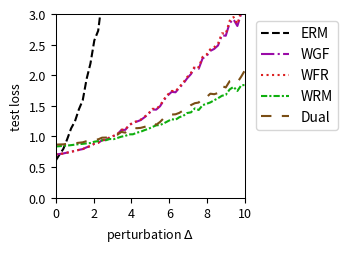

Generate this figure with matplotlib:
import numpy as np
import matplotlib.pyplot as plt
from scipy.optimize import minimize
from scipy.special import logsumexp

# --- Experiment Setup & Parameter Definitions ---
# Define the problem's dimensions
DIM_M = 10  # Number of rows for matrix A
DIM_N = 10  # Number of columns for matrix A (dimension of theta)

# Define the number of training/test samples
N_TRAIN_SAMPLES = 10
N_TEST_SAMPLES = 1000

# Define the perturbation range for distribution shift
DELTA_MIN = 0.0
DELTA_MAX = 10.0
DELTA_STEPS = 50

# --- DRO Algorithm Hyperparameters ---
N_EPOCHS = 50 # Number of iterations for the outer optimization
LEARNING_RATE = 0.01 # Learning rate for the outer optimization of theta
LAMBDA_VAL = 0.5 # Regularization parameter lambda
EPSILON = 3 # Entropy regularization parameter epsilon
GRAD_CLIP_THRESHOLD = 100.0 # Gradient clipping threshold to prevent explosion

# WGF (Algorithm 3), WFR (Algorithm 4), WRM Specific Parameters
K_INNER_STEPS = 100  # Number of inner loop iterations K
INNER_STEP_SIZE = 0.01 # Inner loop step size eta
WFR_WEIGHT_STEP_SIZE = 0.16 # Step size for weight updates in WFR

# WGF, WFR, RGO Specific Parameters
M_PARTICLES = 8 # Number of particles (samples) used

# Dual Method Specific Parameters
SINKHORN_SAMPLE_LEVEL = 4 # Monte Carlo sampling level for the Dual method

# --- Generate a Fixed Problem Instance ---
np.random.seed(219)
A0 = np.random.randn(DIM_M, DIM_N)
A1 = np.random.randn(DIM_M, DIM_N)
b = np.random.randn(DIM_M)

# --- Data Generation Functions ---
def generate_training_data(n_samples):
    """Generates training data."""
    return np.random.uniform(-0.5, 0.5, n_samples)

def generate_test_data(n_samples, delta):
    """Generates test data with a distributional shift."""
    lower_bound = -0.5 * (1 + delta)
    upper_bound = 0.5 * (1 + delta)
    return np.random.uniform(lower_bound, upper_bound, n_samples)

# --- Core Function Definitions (Vectorized) ---
def loss_function(theta, z):
    """ Computes the loss f_theta(z) for a single sample or a batch of samples z. """
    z = np.atleast_1d(z)
    # A_z shape: (num_z, DIM_M, DIM_N)
    A_z = A0[np.newaxis, :, :] + z[:, np.newaxis, np.newaxis] * A1[np.newaxis, :, :]
    # residual shape: (num_z, DIM_M)
    residual = A_z @ theta - b[np.newaxis, :]
    # loss shape: (num_z,)
    loss = np.sum(residual**2, axis=1) / DIM_M
    return loss.squeeze()

def loss_grad_theta(theta, z):
    """ Computes the gradient of the loss function with respect to theta, nabla_theta f_theta(z), for one or a batch of z. """
    z = np.atleast_1d(z)
    # A_z shape: (num_z, DIM_M, DIM_N)
    A_z = A0[np.newaxis, :, :] + z[:, np.newaxis, np.newaxis] * A1[np.newaxis, :, :]
    # residual shape: (num_z, DIM_M)
    residual = A_z @ theta - b[np.newaxis, :]
    # grad shape: (num_z, DIM_N)
    grad = 2 * (A_z.transpose(0, 2, 1) @ residual[:, :, np.newaxis]).squeeze(axis=2)
    return grad.squeeze()

def loss_grad_z(theta, z):
    """ Computes the gradient of the loss function with respect to z, nabla_z f_theta(z), for one or a batch of z. """
    z = np.atleast_1d(z)
    # A_z shape: (num_z, DIM_M, DIM_N)
    A_z = A0[np.newaxis, :, :] + z[:, np.newaxis, np.newaxis] * A1[np.newaxis, :, :]
    # residual shape: (num_z, DIM_M)
    residual = A_z @ theta - b[np.newaxis, :]
    # grad_A_z is A1 @ theta, shape: (DIM_M,)
    grad_A_z = A1 @ theta
    # grad shape: (num_z,)
    grad = 2 * np.sum(residual * grad_A_z[np.newaxis, :], axis=1)
    return grad.squeeze()

# --- ERM (Empirical Risk Minimization) Implementation ---
def erm_objective_function(theta, xi_samples):
    """ Calculates the ERM objective function value (average loss). """
    return np.mean(loss_function(theta, xi_samples))

def solve_erm(xi_train_samples):
    """ Solves the ERM problem using an optimizer. """
    initial_theta = np.zeros(DIM_N)
    result = minimize(
        erm_objective_function, initial_theta, args=(xi_train_samples,), method='BFGS')
    if not result.success:
        print("Warning: ERM optimization may not have converged.")
    return result.x

# --- MMD-DRO (Maximum Mean Discrepancy DRO) Implementation ---
def imq_kernel_and_grad_numpy(x, y, c=1.0, beta=-0.5):
    """
    Computes the Inverse Multi-Quadric (IMQ) kernel and its gradient w.r.t. x.
    k(x, y) = (c + ||x - y||^2)^beta
    """
    diffs = x[:, np.newaxis, :] - y[np.newaxis, :, :]
    sq_dists = np.sum(diffs**2, axis=2)
    kernel_matrix = (c + sq_dists)**beta
    grad_multiplier = 2 * beta * (c + sq_dists)**(beta - 1)
    grad_k_x = diffs * grad_multiplier[:, :, np.newaxis]
    return kernel_matrix, grad_k_x

def solve_mmd_dro(xi_train_samples):
    """ Solves Sinkhorn DRO using an MMD gradient flow sampler. """
    theta = np.zeros(DIM_N)
    num_train = len(xi_train_samples)

    for epoch in range(N_EPOCHS):
        particles = np.tile(xi_train_samples[:, np.newaxis], (1, M_PARTICLES))
        current_inner_steps = int(max(5, K_INNER_STEPS * (epoch + 1) / N_EPOCHS))
        
        for _ in range(current_inner_steps):
            particles_flat = particles.flatten()
            loss_grads = loss_grad_z(theta, particles_flat)

            particles_reshaped = particles_flat[:, np.newaxis]
            xi_train_reshaped = xi_train_samples[:, np.newaxis]

            _, grad_K_clone = imq_kernel_and_grad_numpy(particles_reshaped, particles_reshaped)
            mmd_term1 = np.mean(grad_K_clone, axis=1).squeeze()

            _, grad_K_orig = imq_kernel_and_grad_numpy(particles_reshaped, xi_train_reshaped)
            mmd_term2 = np.mean(grad_K_orig, axis=1).squeeze()

            velocity = loss_grads - LAMBDA_VAL * (mmd_term1 - mmd_term2)
            noise = np.random.randn(*particles_flat.shape) * 0.01
            
            particles_flat = particles_flat + INNER_STEP_SIZE * velocity + noise
            particles = particles_flat.reshape(num_train, M_PARTICLES)
        
        all_grads = loss_grad_theta(theta, particles.flatten())
        avg_particle_grads = all_grads.reshape(num_train, M_PARTICLES, -1).mean(axis=1)
        total_grad = avg_particle_grads.sum(axis=0)
            
        avg_grad = total_grad / num_train
        grad_norm = np.linalg.norm(avg_grad)
        if grad_norm > GRAD_CLIP_THRESHOLD:
            avg_grad = avg_grad * GRAD_CLIP_THRESHOLD / grad_norm
        theta -= LEARNING_RATE * avg_grad
        
    return theta


# --- RGO (Algorithm 2) Implementation (Vectorized) ---
# def solve_rgo(xi_train_samples):
#     """ Solves Sinkhorn DRO using the RGO algorithm. """
#     theta = np.zeros(DIM_N)
#     num_train = len(xi_train_samples)
    
#     def rgo_inner_objective(z, xi, current_theta):
#         l = loss_function(current_theta, z.flatten()).reshape(z.shape)
#         penalty = (z - xi)**2
#         return -l / (LAMBDA_VAL * EPSILON) + penalty / EPSILON

#     def rgo_inner_objective_grad_z(z, xi, current_theta):
#         grad_l_z = loss_grad_z(current_theta, z)
#         grad_penalty = 2 * (z - xi)
#         return -grad_l_z / (LAMBDA_VAL * EPSILON) + grad_penalty
    
#     for epoch in range(N_EPOCHS):
#         # Stage 1: Use gradient descent to find z* for all xi simultaneously
#         z_k = xi_train_samples.copy()
#         for _ in range(K_INNER_STEPS):
#             grad = rgo_inner_objective_grad_z(z_k, xi_train_samples, theta)
#             z_k -= INNER_STEP_SIZE * grad
#         z_star_batch = z_k

#         # Stage 2: Vectorized rejection sampling M_PARTICLES times for each xi
#         variance = (LAMBDA_VAL * EPSILON) / (2 * LAMBDA_VAL - RGO_SMOOTHNESS_L)
#         if variance <= 0: variance = 1e-6
#         std_dev = np.sqrt(variance)
        
#         z_star_expanded = z_star_batch[:, np.newaxis]
#         xi_expanded = xi_train_samples[:, np.newaxis]
        
#         final_accepted_samples = np.zeros((num_train, M_PARTICLES))
#         active_flags = np.ones((num_train, M_PARTICLES), dtype=bool)
        
#         for _ in range(100): # Max 100 attempts for vectorization
#             if not np.any(active_flags): break
            
#             proposals = np.random.normal(0, std_dev, size=(num_train, M_PARTICLES))
#             z_candidates = z_star_expanded + proposals
            
#             f_val_candidates = rgo_inner_objective(z_candidates, xi_expanded, theta)
#             f_val_star = rgo_inner_objective(z_star_expanded, xi_expanded, theta)
            
#             log_accept_prob = -f_val_candidates + f_val_star - (proposals**2 / (2*variance))
            
#             acceptance_mask = np.log(np.random.rand(num_train, M_PARTICLES)) < log_accept_prob
#             newly_accepted = acceptance_mask & active_flags
            
#             final_accepted_samples[newly_accepted] = z_candidates[newly_accepted]
#             active_flags[newly_accepted] = False

#         if np.any(active_flags):
#             final_accepted_samples[active_flags] = z_star_expanded[active_flags]

#         all_grads = loss_grad_theta(theta, final_accepted_samples.flatten())
#         avg_particle_grads = all_grads.reshape(num_train, M_PARTICLES, -1).mean(axis=1)
#         total_grad = avg_particle_grads.sum(axis=0)
        
#         avg_grad = total_grad / num_train
#         grad_norm = np.linalg.norm(avg_grad)
#         if grad_norm > GRAD_CLIP_THRESHOLD:
#             avg_grad = avg_grad * GRAD_CLIP_THRESHOLD / grad_norm
#         theta -= LEARNING_RATE * avg_grad
        
#     return theta

# --- Wasserstein Gradient Flow (WGF) Implementation (Vectorized) ---
def solve_wgf(xi_train_samples):
    """ Solves Sinkhorn DRO using Wasserstein Gradient Flow (WGF). """
    theta = np.zeros(DIM_N)
    num_train = len(xi_train_samples)
    
    def f_bar_grad_z(z, xi, current_theta):
        grad_f = loss_grad_z(current_theta, z)
        return grad_f - 2 * LAMBDA_VAL * (z - xi)

    for epoch in range(N_EPOCHS):
        particles = np.tile(xi_train_samples[:, np.newaxis], (1, M_PARTICLES))
        
        for _ in range(K_INNER_STEPS):
            particles_flat = particles.flatten()
            xi_expanded = np.repeat(xi_train_samples, M_PARTICLES)
            
            grad = f_bar_grad_z(particles_flat, xi_expanded, theta)
            noise = np.random.normal(0, 1, size=particles_flat.shape)
            
            updated_particles_flat = particles_flat + INNER_STEP_SIZE * grad + np.sqrt(2 * INNER_STEP_SIZE * LAMBDA_VAL * EPSILON) * noise
            particles = updated_particles_flat.reshape(num_train, M_PARTICLES)
            particles = np.clip(particles, -1, 1)
            
        all_grads = loss_grad_theta(theta, particles.flatten())
        avg_particle_grads = all_grads.reshape(num_train, M_PARTICLES, -1).mean(axis=1)
        total_grad = avg_particle_grads.sum(axis=0)
            
        avg_grad = total_grad / num_train
        grad_norm = np.linalg.norm(avg_grad)
        if grad_norm > GRAD_CLIP_THRESHOLD:
            avg_grad = avg_grad * GRAD_CLIP_THRESHOLD / grad_norm
        theta -= LEARNING_RATE * avg_grad
        
    return theta

# --- WFR Flow (Algorithm 4) Implementation (Vectorized) ---
def solve_wfr(xi_train_samples):
    """ Solves Sinkhorn DRO using WFR Flow. """
    theta = np.zeros(DIM_N)
    num_train = len(xi_train_samples)
    
    def f_bar_grad_z(z, xi, current_theta):
        grad_f = loss_grad_z(current_theta, z)
        return grad_f - 2 * LAMBDA_VAL * (z - xi)

    for epoch in range(N_EPOCHS):
        particles = np.tile(xi_train_samples[:, np.newaxis], (1, M_PARTICLES))
        weights = np.full((num_train, M_PARTICLES), 1.0 / M_PARTICLES)
        
        for _ in range(K_INNER_STEPS):
            particles_flat = particles.flatten()
            xi_expanded = np.repeat(xi_train_samples, M_PARTICLES)
            
            grad = f_bar_grad_z(particles_flat, xi_expanded, theta)
            noise = np.random.normal(0, 1, size=particles_flat.shape)
            updated_particles_flat = particles_flat + INNER_STEP_SIZE * grad + np.sqrt(2 * INNER_STEP_SIZE * LAMBDA_VAL * EPSILON) * noise
            particles = updated_particles_flat.reshape(num_train, M_PARTICLES)
            particles = np.clip(particles, -1, 1)
            
            f_bar_val = loss_function(theta, particles.flatten()).reshape(particles.shape) - LAMBDA_VAL * (particles - xi_train_samples[:, np.newaxis])**2
            weights = (weights**(1 - LAMBDA_VAL * EPSILON * WFR_WEIGHT_STEP_SIZE)) * np.exp(WFR_WEIGHT_STEP_SIZE * f_bar_val)
            
            sum_weights = np.sum(weights, axis=1, keepdims=True)
            weights /= (sum_weights + 1e-9)

            low_weight_threshold = 1e-3
            low_weight_mask = weights < low_weight_threshold
            rows_with_low_weights = np.any(low_weight_mask, axis=1)

            if np.any(rows_with_low_weights):
                max_weight_indices = np.argmax(weights, axis=1, keepdims=True)
                max_weight_vals = np.take_along_axis(weights, max_weight_indices, axis=1)
                highest_weight_point_data = np.take_along_axis(particles, max_weight_indices, axis=1)

                low_weights_sum = np.sum(weights * low_weight_mask, axis=1, keepdims=True)
                num_low_weights = np.sum(low_weight_mask, axis=1, keepdims=True)

                avg_weight = (max_weight_vals + low_weights_sum) / (num_low_weights + 1.0 + 1e-9)

                max_weight_mask = np.zeros_like(weights, dtype=bool)
                np.put_along_axis(max_weight_mask, max_weight_indices, True, axis=1)

                update_mask = (low_weight_mask | max_weight_mask) & rows_with_low_weights[:, np.newaxis]
                
                x_update_mask = low_weight_mask & rows_with_low_weights[:, np.newaxis]

                weights = np.where(update_mask, avg_weight, weights)

                particles = np.where(x_update_mask, highest_weight_point_data, particles)

                sum_weights = np.sum(weights, axis=1, keepdims=True)
                weights /= (sum_weights + 1e-9)
            
        all_grads = loss_grad_theta(theta, particles.flatten()).reshape(num_train, M_PARTICLES, -1)
        weighted_grads = np.sum(weights[:, :, np.newaxis] * all_grads, axis=1)
        total_grad = np.sum(weighted_grads, axis=0)
        
        avg_grad = total_grad / num_train
        grad_norm = np.linalg.norm(avg_grad)
        if grad_norm > GRAD_CLIP_THRESHOLD:
            avg_grad = avg_grad * GRAD_CLIP_THRESHOLD / grad_norm
        theta -= LEARNING_RATE * avg_grad
        
    return theta

# --- WRM (Wasserstein Robust Method) Implementation (Vectorized) ---
def solve_wrm(xi_train_samples):
    """ Solves using WRM (deterministic inner optimization). """
    theta = np.zeros(DIM_N)
    num_train = len(xi_train_samples)
    
    def f_bar_grad_z(z, xi, current_theta):
        grad_f = loss_grad_z(current_theta, z)
        return grad_f - 2 * LAMBDA_VAL * (z - xi)

    for epoch in range(N_EPOCHS):
        z_k = xi_train_samples.copy()
        for _ in range(K_INNER_STEPS):
            grad = f_bar_grad_z(z_k, xi_train_samples, theta)
            z_k += INNER_STEP_SIZE * grad
            z_k = np.clip(z_k, -1, 1)
            
        total_grad = loss_grad_theta(theta, z_k).sum(axis=0)
            
        avg_grad = total_grad / num_train
        grad_norm = np.linalg.norm(avg_grad)
        if grad_norm > GRAD_CLIP_THRESHOLD:
            avg_grad = avg_grad * GRAD_CLIP_THRESHOLD / grad_norm
        theta -= LEARNING_RATE * avg_grad
        
    return theta

# --- Dual Method Implementation (Vectorized) ---
def solve_dual(xi_train_samples):
    """ Solves Sinkhorn DRO using the dual method. """
    theta = np.zeros(DIM_N)
    num_train = len(xi_train_samples)
    
    levels = np.arange(SINKHORN_SAMPLE_LEVEL + 1)
    numerators = 2.0**(-levels)
    denominator = 2.0 - 2.0**(-SINKHORN_SAMPLE_LEVEL)
    probabilities = numerators / denominator
    
    for _ in range(N_EPOCHS):
        sampled_level = np.random.choice(levels, p=probabilities)
        m = 2**sampled_level
        
        noise = np.random.randn(num_train, m) * np.sqrt(EPSILON)
        z_samples = xi_train_samples[:, np.newaxis] + noise
        
        v = loss_function(theta, z_samples.flatten()).reshape(num_train, m) / (LAMBDA_VAL * EPSILON)
        
        v_max = np.max(v, axis=1, keepdims=True)
        weights = np.exp(v - v_max) 
        weights /= np.sum(weights, axis=1, keepdims=True)
        
        grads = loss_grad_theta(theta, z_samples.flatten()).reshape(num_train, m, -1)
        weighted_grads = np.sum(weights[:, :, np.newaxis] * grads, axis=1)
        total_grad = np.sum(weighted_grads, axis=0)

        avg_grad = total_grad / num_train
        grad_norm = np.linalg.norm(avg_grad)
        if grad_norm > GRAD_CLIP_THRESHOLD:
            avg_grad = avg_grad * GRAD_CLIP_THRESHOLD / grad_norm
        theta -= LEARNING_RATE * avg_grad
        
    return theta

# --- Experiment Execution and Evaluation ---
def run_experiment():
    """ Executes the complete experimental procedure. """
    xi_train = generate_training_data(N_TRAIN_SAMPLES)
    
    print("Solving ERM model...")
    theta_erm = solve_erm(xi_train)
    # print("Solving RGO model...")
    # theta_rgo = solve_rgo(xi_train)
    print("Solving WGF model...")
    np.random.seed(42)
    theta_wgf = solve_wgf(xi_train)
    print("Solving WFR model...")
    np.random.seed(42)
    theta_wfr = solve_wfr(xi_train)
    print("Solving WRM model...")
    theta_wrm = solve_wrm(xi_train)
    print("Solving Dual model...")
    np.random.seed(42)
    theta_dual = solve_dual(xi_train)
    # print("Solvinh MMD model...")
    # theta_mmd_dro = solve_mmd_dro(xi_train)
    print("All models solved.")

    delta_values = np.linspace(DELTA_MIN, DELTA_MAX, DELTA_STEPS)
    results = {'ERM': [], 'WGF': [], 'WFR': [], 'WRM': [], 'Dual': []} #, 'MMD': []
    models = {
        'ERM': theta_erm,  'WGF': theta_wgf, 
        'WFR': theta_wfr, 'WRM': theta_wrm, 'Dual': theta_dual#, 'MMD': theta_mmd_dro
    }

    print("Evaluating all models...")
    for delta in delta_values:
        xi_test = generate_test_data(N_TEST_SAMPLES, delta)
        for name, theta in models.items():
            test_loss = erm_objective_function(theta, xi_test)
            results[name].append(test_loss)
            
    print("Evaluation complete.")
    return delta_values, results

# --- Results Visualization ---
def plot_results(delta_values, results):
    """ Plots the loss curves for all models against the perturbation delta. """
    fig, ax = plt.subplots(figsize=(3.6, 2.613), dpi=300)

    styles = {
        'ERM': {'color': 'k', 'linestyle': '--'},
        'RGO': {'color': '#9467bd', 'linestyle': '-'}, 
        'WGF': {'color': "#9a0ba7", 'linestyle': '-.'},
        'WFR': {'color': "#db2020", 'linestyle': ':'},
        'WRM': {'color': "#0eaf0e", 'linestyle': (0, (3, 1, 1, 1))}, 
        'Dual': {'color': "#7A4E15", 'linestyle': (0, (5, 5))}, 
        'MMD': {'color': "#f19317", 'linestyle': (0, (1, 1))} 
    }
    
    for name, losses in results.items():
        ax.plot(delta_values, losses, linewidth=1.5, label=name, **styles[name])

    #ax.set_title('(a) Uncertain least squares loss', fontsize=11)
    ax.set_xlabel(r'perturbation $\Delta$', fontsize=9)
    ax.set_ylabel('test loss', fontsize=9)
    ax.tick_params(axis='both', which='major', labelsize=9)
    for spine in ax.spines.values():
        spine.set_linewidth(0.75)
    ax.set_xlim(0, 10)
    ax.set_ylim(0, 3)
    ax.grid(False)
    ax.legend(fontsize=10)
    ax.legend(loc='upper left', bbox_to_anchor=(1.02, 1))
    plt.tight_layout()
    plt.savefig('uncertain_least_squares_results.pdf', dpi=300)
    plt.show()

# --- Main Program Entry ---
if __name__ == '__main__':
    with np.errstate(all='ignore'):
        delta_vals, all_results = run_experiment()
        plot_results(delta_vals, all_results)